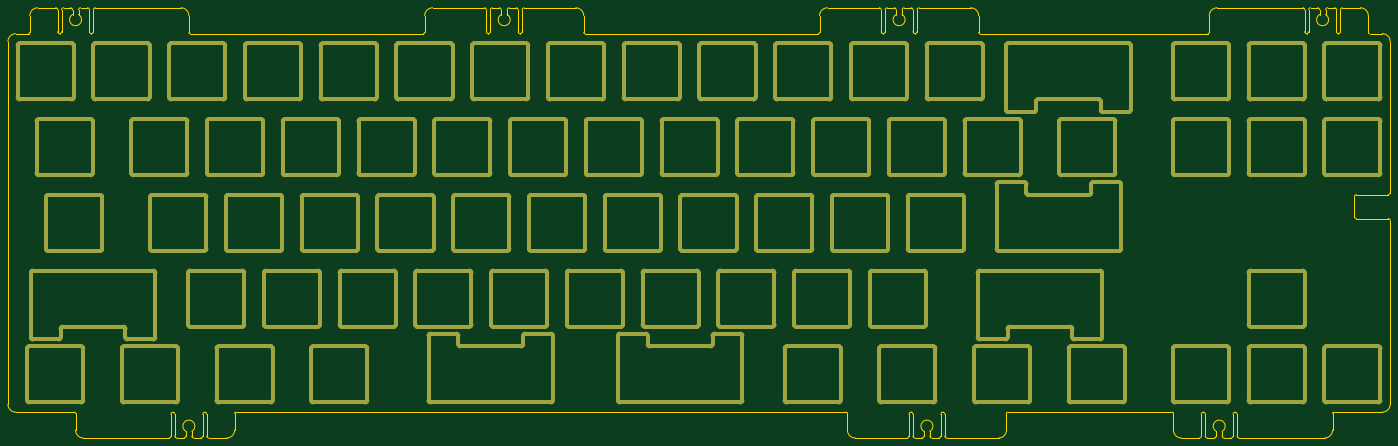
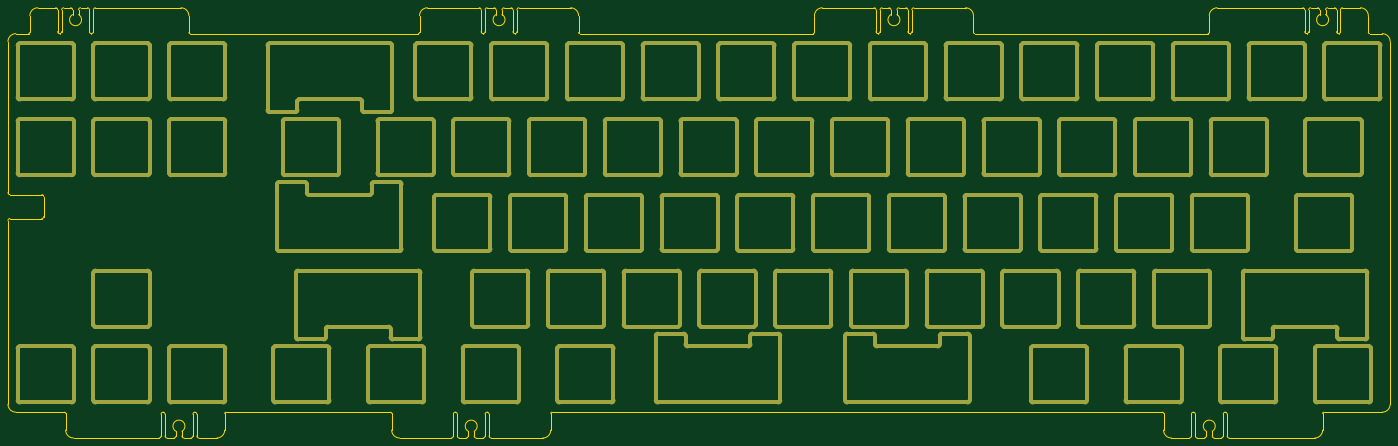
Circuit board: 11 layer files. Board 347.6 x 108.2 mm.
- bottom_copper: plate-B_Cu.gbr (41167 bytes)
- bottom_mask: plate-B_Mask.gbr (41127 bytes)
- paste: plate-B_Paste.gbr (450 bytes)
- bottom_silk: plate-B_Silkscreen.gbr (451 bytes)
- outline: plate-Edge_Cuts.gbr (55336 bytes)
- top_copper: plate-F_Cu.gbr (41167 bytes)
- top_mask: plate-F_Mask.gbr (41127 bytes)
- paste: plate-F_Paste.gbr (450 bytes)
- top_silk: plate-F_Silkscreen.gbr (451 bytes)
- drill: plate-NPTH.drl (271 bytes)
- drill: plate-PTH.drl (267 bytes)

=== bottom_copper: plate-B_Cu.gbr (41167 bytes, source omitted) ===
=== bottom_mask: plate-B_Mask.gbr (41127 bytes, source omitted) ===
=== paste: plate-B_Paste.gbr ===
%TF.GenerationSoftware,KiCad,Pcbnew,7.0.10*%
%TF.CreationDate,2024-04-23T22:37:38+02:00*%
%TF.ProjectId,plate,706c6174-652e-46b6-9963-61645f706362,rev?*%
%TF.SameCoordinates,Original*%
%TF.FileFunction,Paste,Bot*%
%TF.FilePolarity,Positive*%
%FSLAX46Y46*%
G04 Gerber Fmt 4.6, Leading zero omitted, Abs format (unit mm)*
G04 Created by KiCad (PCBNEW 7.0.10) date 2024-04-23 22:37:38*
%MOMM*%
%LPD*%
G01*
G04 APERTURE LIST*
G04 APERTURE END LIST*
M02*

=== bottom_silk: plate-B_Silkscreen.gbr ===
%TF.GenerationSoftware,KiCad,Pcbnew,7.0.10*%
%TF.CreationDate,2024-04-23T22:37:38+02:00*%
%TF.ProjectId,plate,706c6174-652e-46b6-9963-61645f706362,rev?*%
%TF.SameCoordinates,Original*%
%TF.FileFunction,Legend,Bot*%
%TF.FilePolarity,Positive*%
%FSLAX46Y46*%
G04 Gerber Fmt 4.6, Leading zero omitted, Abs format (unit mm)*
G04 Created by KiCad (PCBNEW 7.0.10) date 2024-04-23 22:37:38*
%MOMM*%
%LPD*%
G01*
G04 APERTURE LIST*
G04 APERTURE END LIST*
M02*

=== outline: plate-Edge_Cuts.gbr (55336 bytes, source omitted) ===
=== top_copper: plate-F_Cu.gbr (41167 bytes, source omitted) ===
=== top_mask: plate-F_Mask.gbr (41127 bytes, source omitted) ===
=== paste: plate-F_Paste.gbr ===
%TF.GenerationSoftware,KiCad,Pcbnew,7.0.10*%
%TF.CreationDate,2024-04-23T22:37:38+02:00*%
%TF.ProjectId,plate,706c6174-652e-46b6-9963-61645f706362,rev?*%
%TF.SameCoordinates,Original*%
%TF.FileFunction,Paste,Top*%
%TF.FilePolarity,Positive*%
%FSLAX46Y46*%
G04 Gerber Fmt 4.6, Leading zero omitted, Abs format (unit mm)*
G04 Created by KiCad (PCBNEW 7.0.10) date 2024-04-23 22:37:38*
%MOMM*%
%LPD*%
G01*
G04 APERTURE LIST*
G04 APERTURE END LIST*
M02*

=== top_silk: plate-F_Silkscreen.gbr ===
%TF.GenerationSoftware,KiCad,Pcbnew,7.0.10*%
%TF.CreationDate,2024-04-23T22:37:38+02:00*%
%TF.ProjectId,plate,706c6174-652e-46b6-9963-61645f706362,rev?*%
%TF.SameCoordinates,Original*%
%TF.FileFunction,Legend,Top*%
%TF.FilePolarity,Positive*%
%FSLAX46Y46*%
G04 Gerber Fmt 4.6, Leading zero omitted, Abs format (unit mm)*
G04 Created by KiCad (PCBNEW 7.0.10) date 2024-04-23 22:37:38*
%MOMM*%
%LPD*%
G01*
G04 APERTURE LIST*
G04 APERTURE END LIST*
M02*

=== drill: plate-NPTH.drl ===
M48
; DRILL file {KiCad 7.0.10} date Di 23 Apr 2024 22:37:36 CEST
; FORMAT={-:-/ absolute / inch / decimal}
; #@! TF.CreationDate,2024-04-23T22:37:36+02:00
; #@! TF.GenerationSoftware,Kicad,Pcbnew,7.0.10
; #@! TF.FileFunction,NonPlated,1,2,NPTH
FMAT,2
INCH
%
G90
G05
M30

=== drill: plate-PTH.drl ===
M48
; DRILL file {KiCad 7.0.10} date Di 23 Apr 2024 22:37:36 CEST
; FORMAT={-:-/ absolute / inch / decimal}
; #@! TF.CreationDate,2024-04-23T22:37:36+02:00
; #@! TF.GenerationSoftware,Kicad,Pcbnew,7.0.10
; #@! TF.FileFunction,Plated,1,2,PTH
FMAT,2
INCH
%
G90
G05
M30

